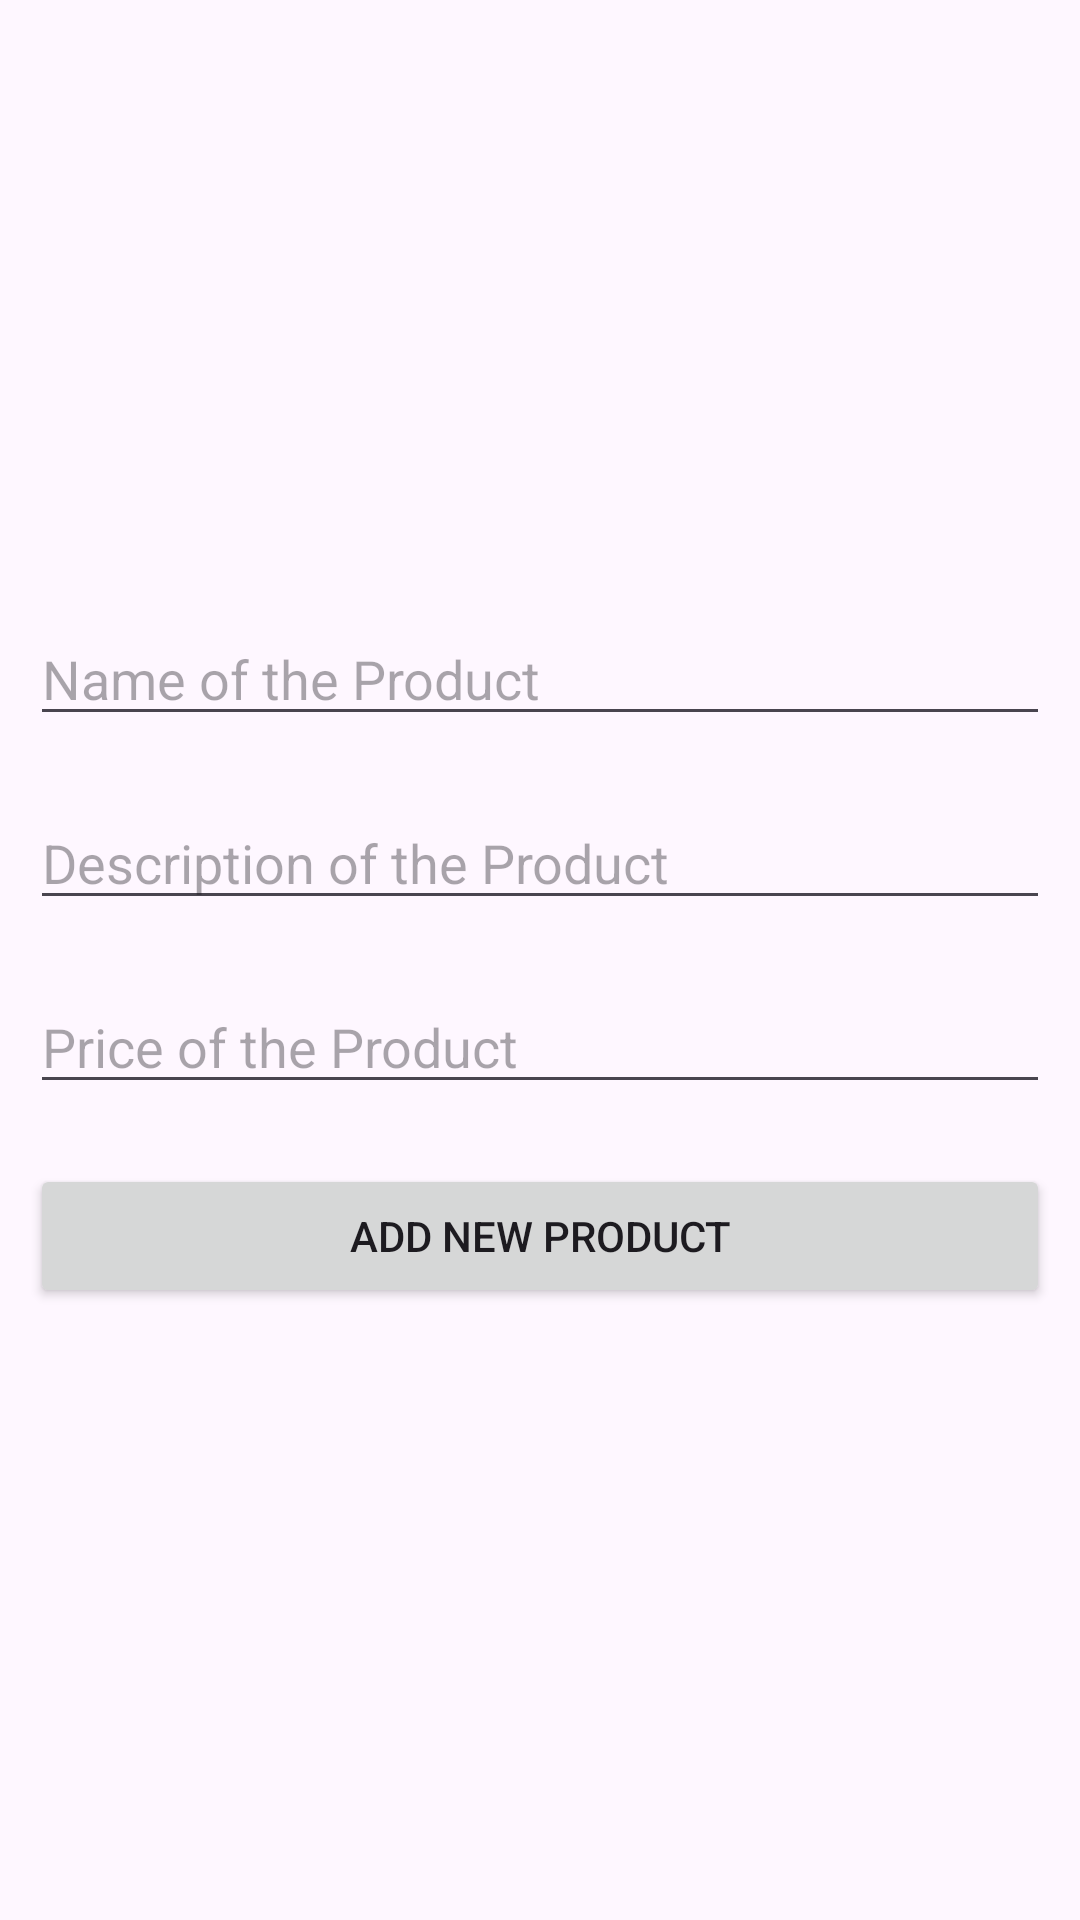

Android layout source for this screen:
<!-- AndroidManifest.xml: application theme Theme.Crud7382 -->
<!-- res/layout/activity_add_product.xml -->
<?xml version="1.0" encoding="utf-8"?>
<LinearLayout
    xmlns:android="http://schemas.android.com/apk/res/android"
    xmlns:app="http://schemas.android.com/apk/res-auto"
    xmlns:tools="http://schemas.android.com/tools"
    android:layout_height="match_parent"
    android:layout_width="match_parent"
    android:orientation="vertical"
    android:gravity="center">

    <EditText
        android:id="@+id/edittxtName"
        android:layout_width="match_parent"
        android:layout_height="wrap_content"
        android:hint="Name of the Product"
        android:layout_margin="10dp"/>

    <EditText
        android:id="@+id/edittxtDescription"
        android:layout_width="match_parent"
        android:layout_height="wrap_content"
        android:hint="Description of the Product"
        android:layout_margin="10dp"/>
    <EditText
        android:id="@+id/edittxtPrice"
        android:layout_width="match_parent"
        android:layout_height="wrap_content"
        android:hint="Price of the Product"
        android:inputType="numberDecimal"
        android:layout_margin="10dp"/>


    <Button
        android:id="@+id/AddProduct"
        android:layout_width="match_parent"
        android:layout_height="wrap_content"
        android:layout_margin="10dp"
        android:text="ADD NEW PRODUCT"/>


</LinearLayout>
<!-- resources referenced by this layout -->
<resources>
  <style name="Theme.Crud7382" parent="Base.Theme.Crud7382" />
  <style name="Base.Theme.Crud7382" parent="Theme.Material3.DayNight.NoActionBar">
          
          
      </style>
</resources>
